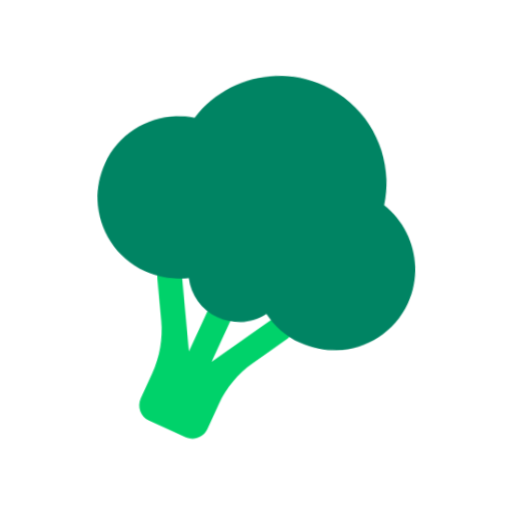
t = 0.00 s
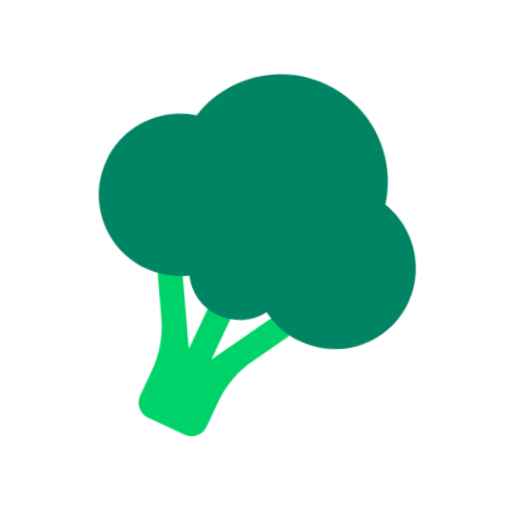
t = 0.40 s
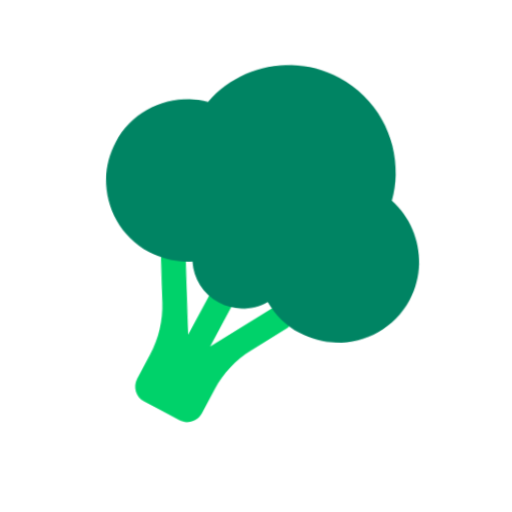
t = 1.20 s
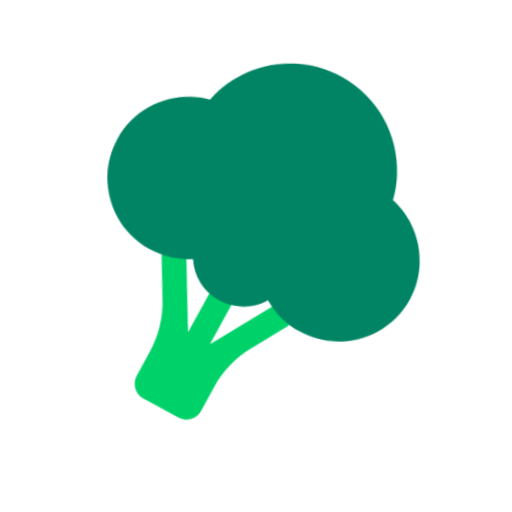
t = 1.60 s
t = 2.00 s: frame unchanged from t = 1.20 s, image omitted
t = 2.80 s: frame unchanged from t = 0.40 s, image omitted

The animated SVG that drew these frames (rendered in a browser with its animation timeline set to each time). Animation: 1 CSS @keyframes rule; one cycle of 3.20 s, repeats indefinitely.

<svg xmlns="http://www.w3.org/2000/svg" viewBox="0 0 320 320" role="img"><title>vegetables</title><style>@media(prefers-reduced-motion:no-preference){.art{transform-origin:160px 210px;animation:float 3.2s ease-in-out infinite}@keyframes float{0%,100%{transform:translateY(0) rotate(-2deg)}50%{transform:translateY(-9px) rotate(2deg)}}}</style><g class="art"><svg viewBox="0 0 32 32" fill="none" xmlns="http://www.w3.org/2000/svg" x="32" y="32" width="256" height="256">
<path d="M18.7616 21.174C18.4716 20.724 17.8716 20.604 17.4216 20.894L12.4616 24.144L14.5916 19.914C14.8316 19.434 14.6616 18.844 14.1916 18.594C13.7116 18.344 13.1216 18.534 12.8716 19.014L10.7216 23.274L10.3816 17.354C10.3516 16.824 9.89162 16.414 9.36162 16.444C8.83162 16.474 8.42162 16.934 8.45162 17.464L8.64162 20.804C8.72162 22.204 8.43163 23.614 7.80163 24.864L6.83163 26.794C6.51163 27.434 6.76163 28.224 7.41163 28.554L10.1916 29.954C10.8316 30.274 11.6216 30.024 11.9516 29.374L12.9216 27.444C13.5516 26.184 14.5016 25.124 15.6816 24.354L18.4816 22.514C18.9316 22.224 19.0616 21.624 18.7616 21.174Z" fill="#00D26A"/>
<path d="M26.3618 12.3839C27.2918 8.67393 25.5718 4.69393 22.0118 2.89393C18.4518 1.10393 14.2318 2.09394 11.8018 5.04394C9.01178 4.38394 6.02179 5.68394 4.68179 8.36394C3.10179 11.4939 4.36178 15.3039 7.49178 16.8839C8.59178 17.4339 9.77178 17.6339 10.9118 17.5339C11.0318 18.8439 11.8018 20.0539 13.0618 20.6939C14.3218 21.3239 15.7518 21.2239 16.8718 20.5439C17.4618 21.5239 18.3318 22.3539 19.4318 22.9039C22.5618 24.4839 26.3718 23.2239 27.9518 20.0939C29.2818 17.4139 28.5518 14.2339 26.3618 12.3839Z" fill="#008463"/>
</svg>
</g></svg>
